Dataset: processed (GitHub, ZeiadIbrahim/Egyptian-Artifact-Classifier). Classes: jewellery, pottery, reliefs, statuary, unclassified.

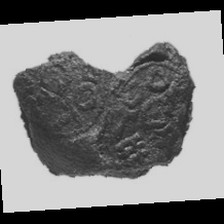
Label: jewellery

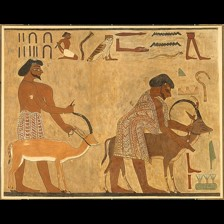
Label: reliefs

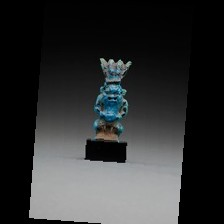
Label: jewellery

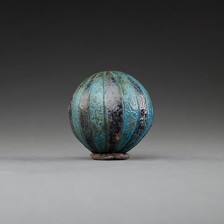
Label: unclassified

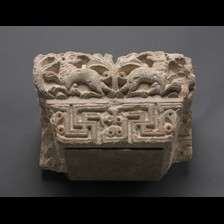
Label: statuary

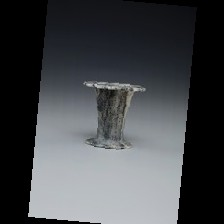
Label: pottery
